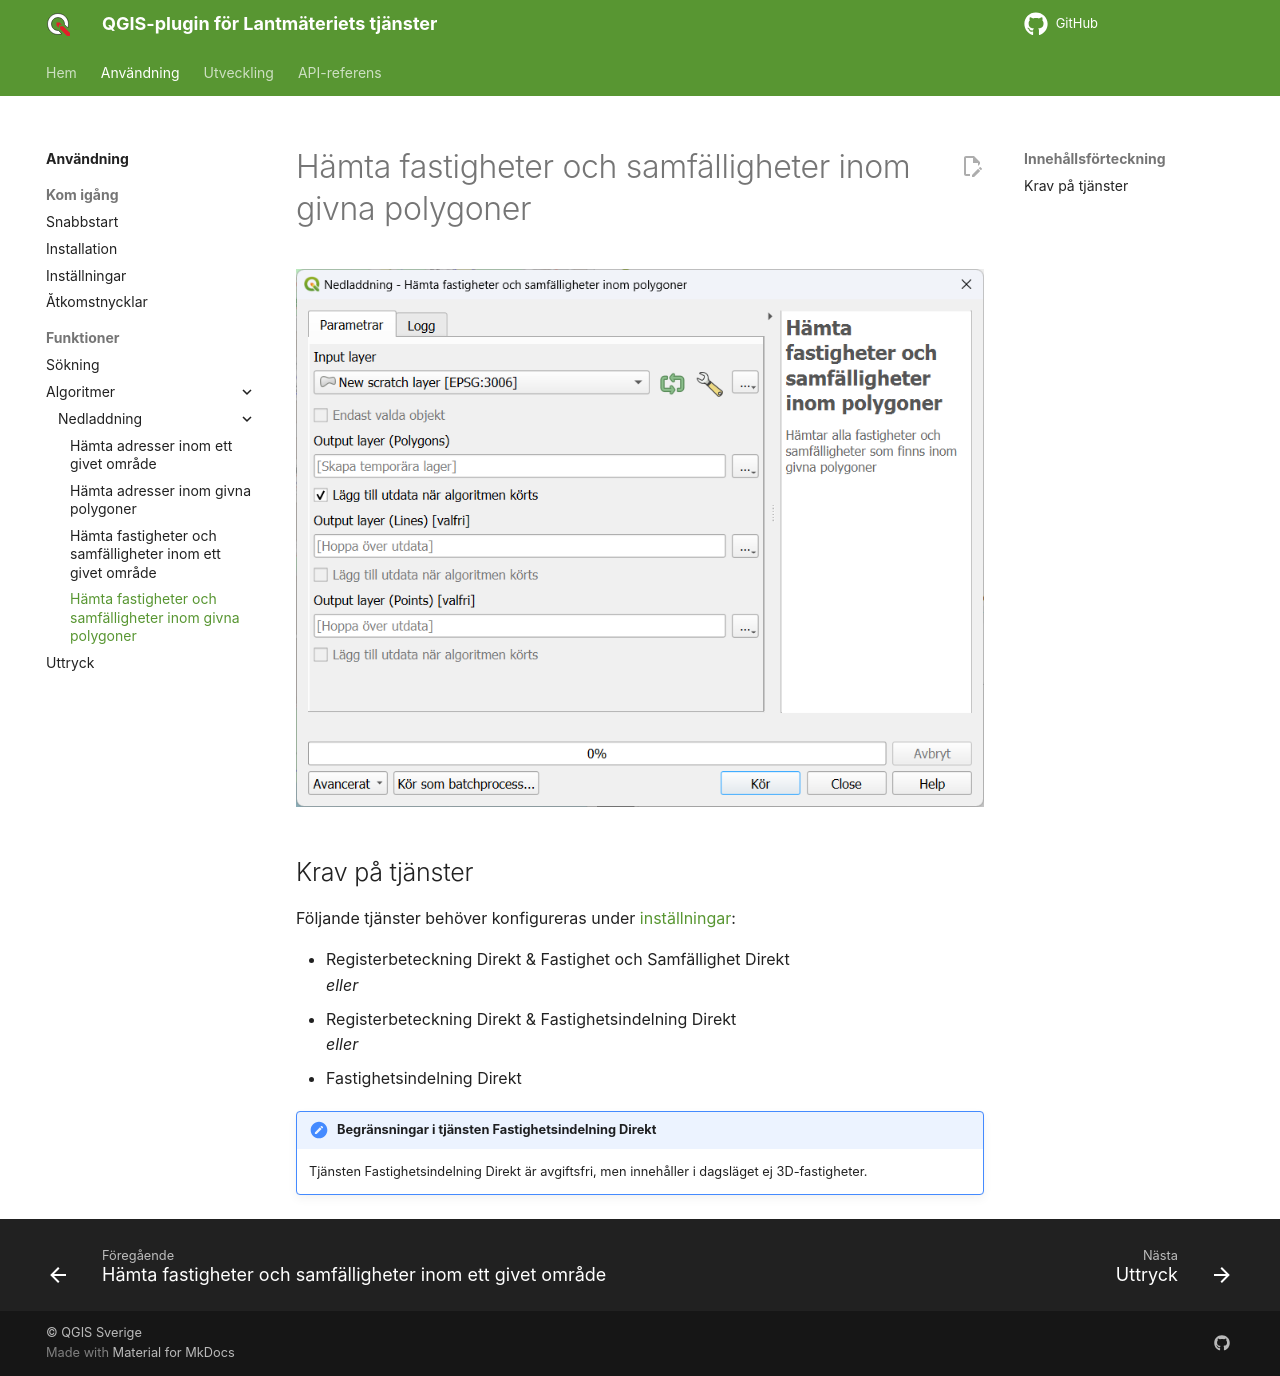

repository: qgissverige/lantmateriet-qgis-plugin · page: usage/algoritmer/download-properties-polygons/index.html · generator: mkdocs

# Hämta fastigheter och samfälligheter inom givna polygoner

![Dialogrutan för algoritmen](download-properties-polygons.png)

## Krav på tjänster

Följande tjänster behöver konfigureras under [inställningar](../installningar.md):

* Registerbeteckning Direkt & Fastighet och Samfällighet Direkt<br/>_eller_
* Registerbeteckning Direkt & Fastighetsindelning Direkt<br/>_eller_
* Fastighetsindelning Direkt

!!! note "Begränsningar i tjänsten Fastighetsindelning Direkt"
    Tjänsten Fastighetsindelning Direkt är avgiftsfri, men innehåller i dagsläget ej 3D-fastigheter.
